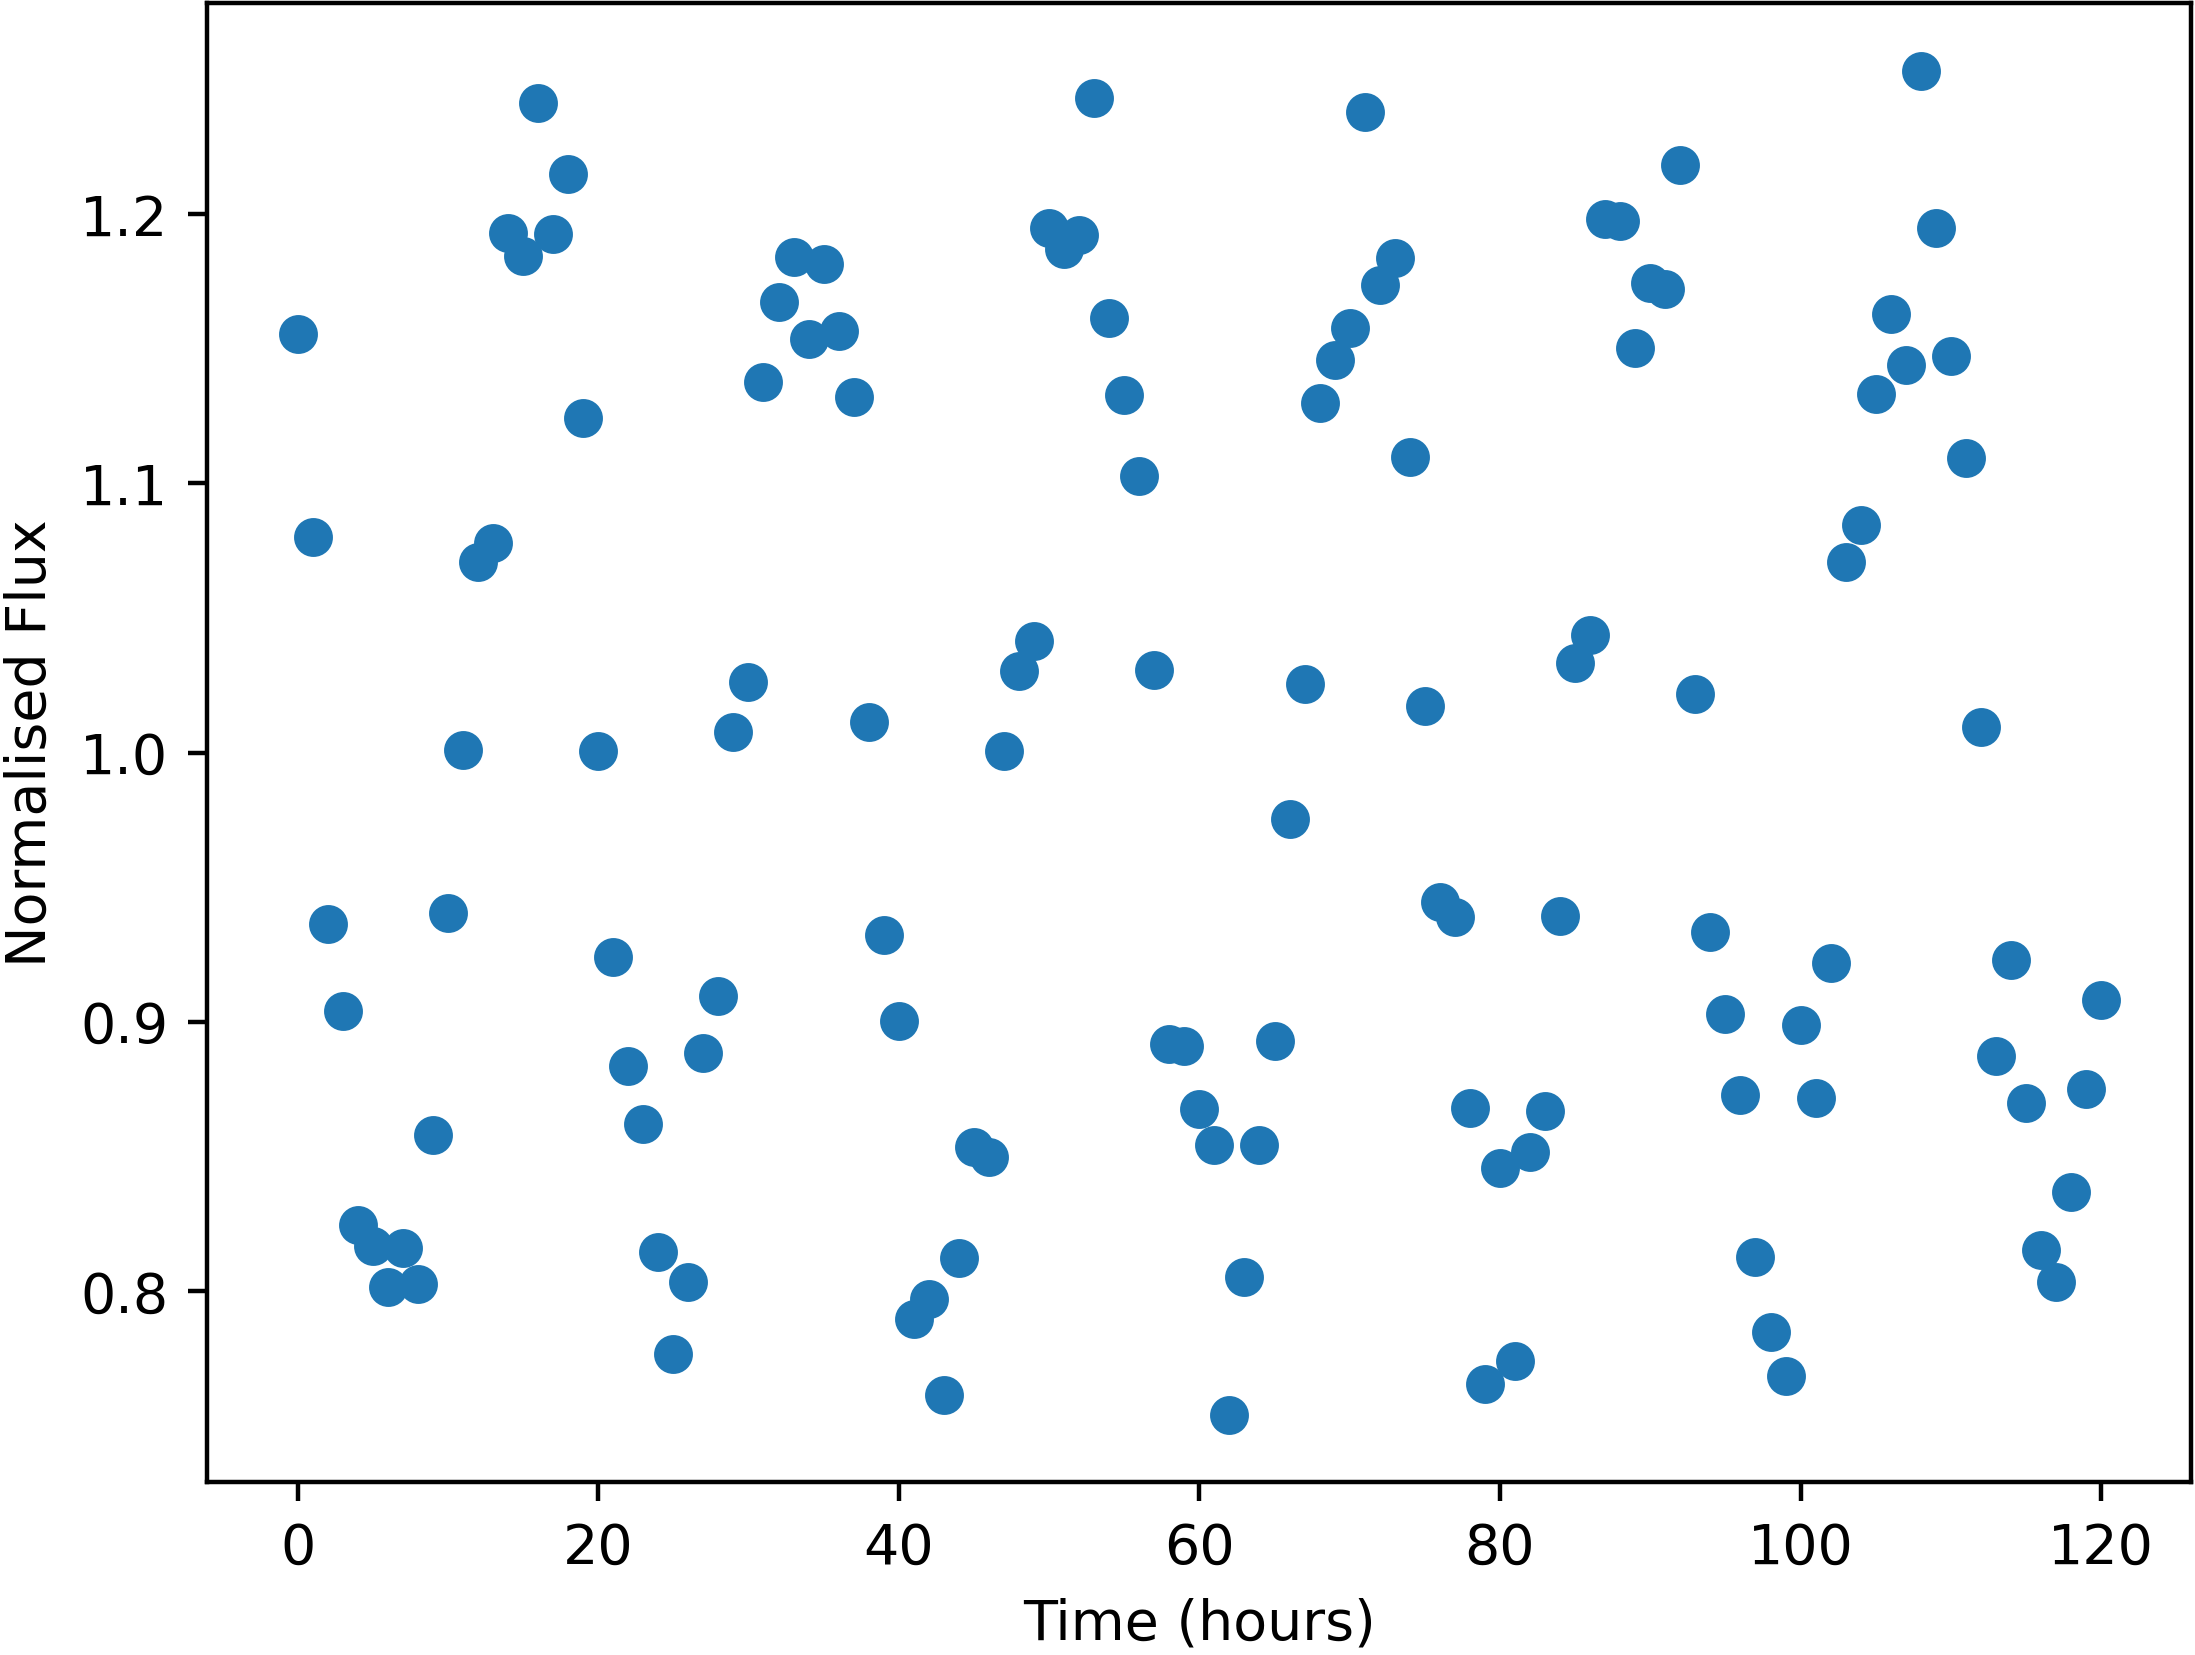

The data file committed next to this chart (first rows):
Time, NormalisedFlux
0.0, 1.155
1.0, 1.08
2.0, 0.9365
3.0, 0.904
4.0, 0.8247
5.0, 0.8168
6.0, 0.8016
7.0, 0.8159
8.0, 0.8026
9.0, 0.8578
10.0, 0.9404
11.0, 1.001
12.0, 1.071
13.0, 1.078
14.0, 1.193
15.0, 1.185
16.0, 1.241
17.0, 1.192
18.0, 1.215
19.0, 1.124
20.0, 1.001
21.0, 0.9241
22.0, 0.8837
23.0, 0.8618
24.0, 0.8146
25.0, 0.7765
26.0, 0.8034
27.0, 0.8884
28.0, 0.9095
29.0, 1.008
30.0, 1.026
31.0, 1.138
32.0, 1.167
33.0, 1.184
34.0, 1.154
35.0, 1.181
36.0, 1.157
37.0, 1.132
38.0, 1.011
39.0, 0.9323
40.0, 0.9005
41.0, 0.7896
42.0, 0.7969
43.0, 0.7613
44.0, 0.8122
45.0, 0.8534
46.0, 0.8496
47.0, 1.001
48.0, 1.03
49.0, 1.041
50.0, 1.195
51.0, 1.187
52.0, 1.192
53.0, 1.243
54.0, 1.162
55.0, 1.133
56.0, 1.103
57.0, 1.031
58.0, 0.8916
59.0, 0.8911
... 61 more rows
